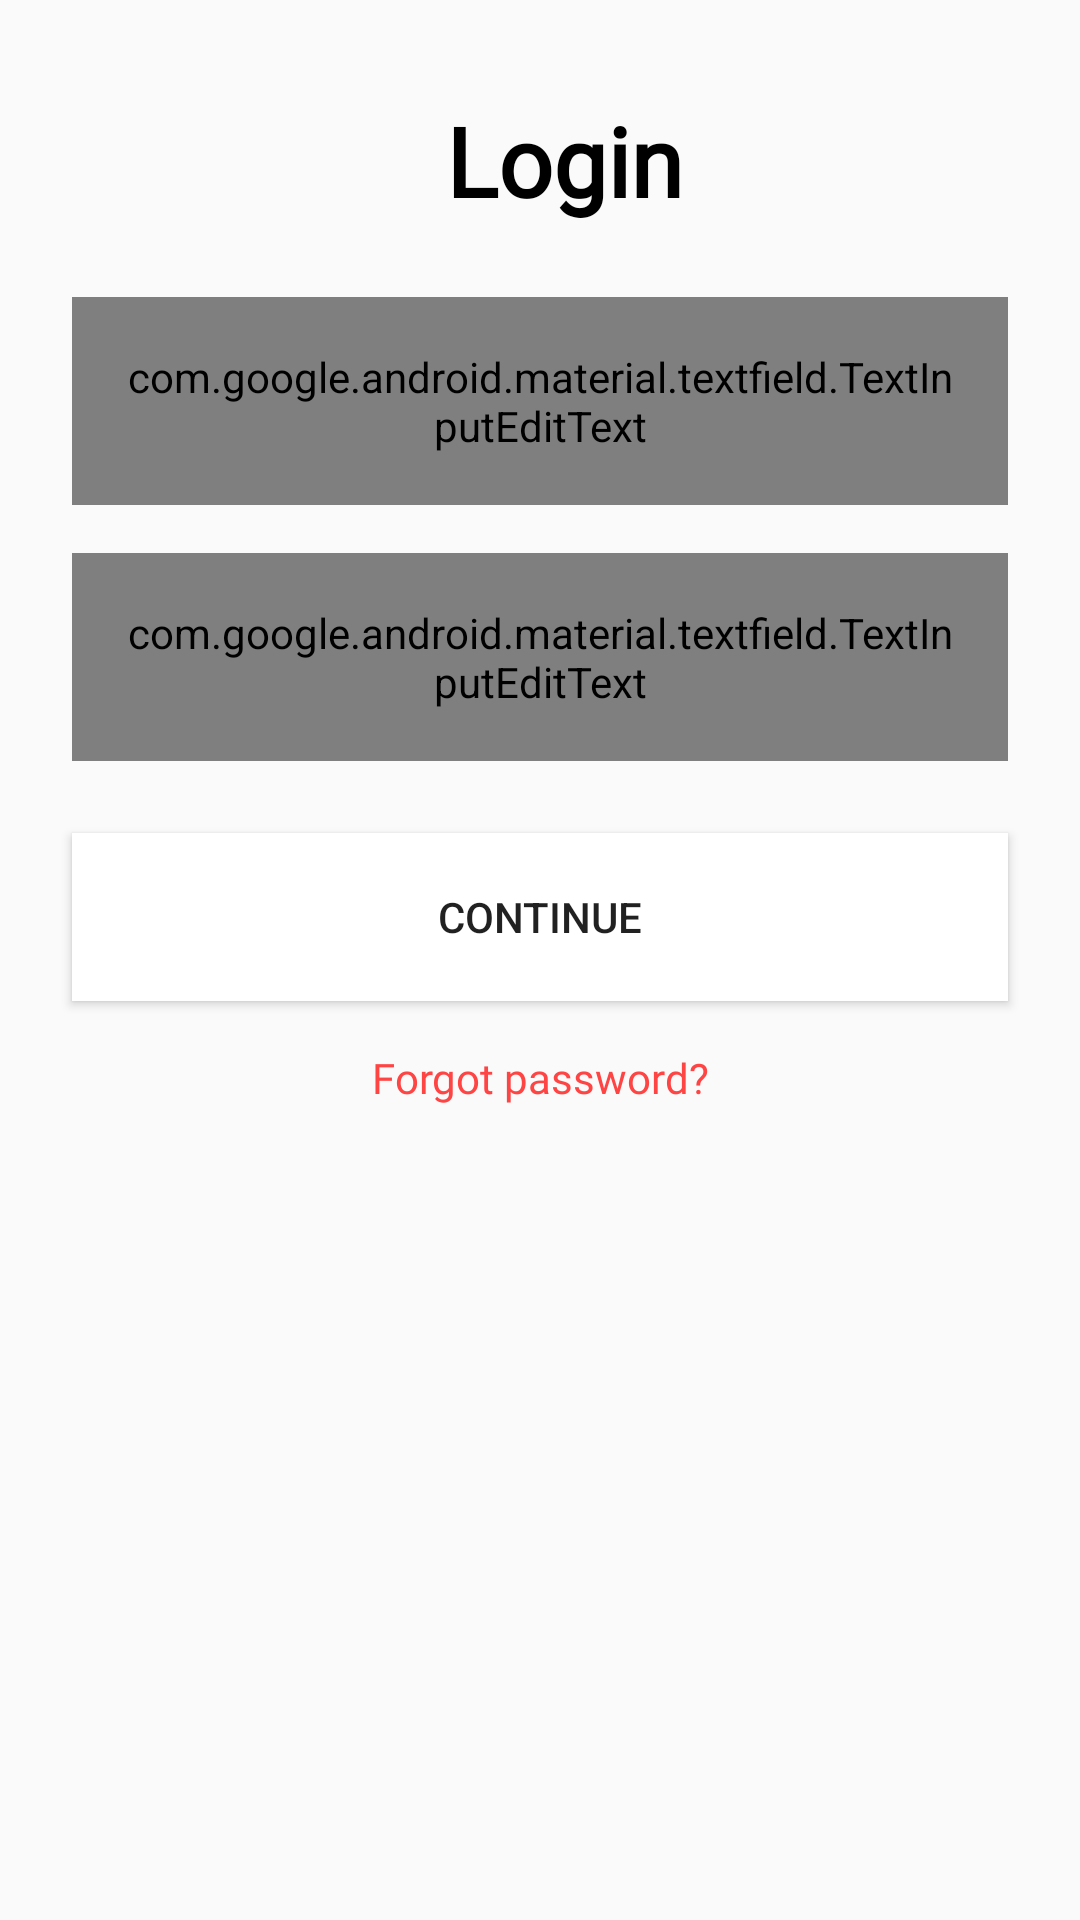

Android layout source for this screen:
<!-- AndroidManifest.xml: activity theme AppTheme.TransparentTheme -->
<!-- res/layout/fragment_login.xml -->
<?xml version="1.0" encoding="utf-8"?>
<android.support.constraint.ConstraintLayout xmlns:android="http://schemas.android.com/apk/res/android"
    xmlns:app="http://schemas.android.com/apk/res-auto"
    xmlns:tools="http://schemas.android.com/tools"
    android:layout_width="match_parent"
    android:layout_height="match_parent"
    tools:context=".onboarding.login.LoginFragment">

    <TextView
        android:id="@+id/textView5"
        style="@style/headerStyle"
        android:layout_width="wrap_content"
        android:layout_height="wrap_content"
        android:layout_marginStart="24dp"
        android:layout_marginTop="32dp"
        android:layout_marginEnd="8dp"
        android:text="@string/label_login_button"
        app:layout_constraintEnd_toEndOf="parent"
        app:layout_constraintStart_toStartOf="parent"
        app:layout_constraintTop_toTopOf="parent" />

    <android.support.design.widget.TextInputLayout
        android:id="@+id/textInputLayout7"
        android:layout_width="0dp"
        android:layout_height="wrap_content"
        android:layout_marginStart="24dp"
        android:layout_marginTop="24dp"
        android:layout_marginEnd="24dp"
        app:layout_constraintEnd_toEndOf="parent"
        app:layout_constraintStart_toStartOf="parent"
        app:layout_constraintTop_toBottomOf="@+id/textView5">

        <android.support.design.widget.TextInputEditText
            android:id="@+id/username"
            style="@style/onboardingTextInputStyle"
            android:layout_width="match_parent"
            android:layout_height="wrap_content"
            android:hint="@string/hint_login_username"
            android:inputType="textEmailAddress" />
    </android.support.design.widget.TextInputLayout>

    <android.support.design.widget.TextInputLayout
        android:id="@+id/textInputLayout5"
        android:layout_width="0dp"
        android:layout_height="wrap_content"
        android:layout_marginStart="24dp"
        android:layout_marginTop="16dp"
        android:layout_marginEnd="24dp"
        app:layout_constraintEnd_toEndOf="parent"
        app:layout_constraintStart_toStartOf="parent"
        app:layout_constraintTop_toBottomOf="@+id/textInputLayout7">

        <android.support.design.widget.TextInputEditText
            android:id="@+id/password"
            style="@style/onboardingTextInputStyle"
            android:layout_width="match_parent"
            android:layout_height="wrap_content"
            android:hint="@string/hint_login_password"
            android:inputType="textPassword" />
    </android.support.design.widget.TextInputLayout>

    <Button
        android:id="@+id/loginButton"
        android:layout_width="0dp"
        android:layout_height="?actionBarSize"
        android:layout_marginStart="24dp"
        android:layout_marginTop="24dp"
        android:layout_marginEnd="24dp"
        android:background="@android:color/white"
        android:elevation="2dp"
        android:text="@string/label_continue_button"
        app:layout_constraintEnd_toEndOf="parent"
        app:layout_constraintStart_toStartOf="parent"
        app:layout_constraintTop_toBottomOf="@+id/textInputLayout5" />

    <TextView
        android:id="@+id/textView6"
        android:layout_width="wrap_content"
        android:layout_height="wrap_content"
        android:layout_marginStart="8dp"
        android:layout_marginTop="16dp"
        android:layout_marginEnd="8dp"
        android:text="@string/label_forgot_password_link"
        android:background="?android:attr/selectableItemBackground"
        android:clickable="true"
        style="@style/linkStyle"
        app:layout_constraintEnd_toEndOf="parent"
        app:layout_constraintStart_toStartOf="parent"
        app:layout_constraintTop_toBottomOf="@+id/loginButton" />

    <ProgressBar
        android:id="@+id/progressBar"
        style="?android:attr/progressBarStyle"
        android:layout_width="wrap_content"
        android:layout_height="wrap_content"
        android:layout_marginStart="8dp"
        android:layout_marginTop="16dp"
        android:layout_marginEnd="8dp"
        app:layout_constraintEnd_toEndOf="parent"
        app:layout_constraintStart_toStartOf="parent"
        app:layout_constraintTop_toBottomOf="@+id/textView6"
        android:visibility="gone"/>

</android.support.constraint.ConstraintLayout>
<!-- resources referenced by this layout -->
<resources>
  <string name="hint_login_password">Password</string>
  <string name="hint_login_username">Username</string>
  <string name="label_continue_button">Continue</string>
  <string name="label_forgot_password_link">Forgot password?</string>
  <string name="label_login_button">Login</string>
  <style name="headerStyle" parent="TextAppearance.AppCompat">
          <item name="android:textColor">@android:color/black</item>
          <item name="android:textSize">32sp</item>
          <item name="android:textStyle">bold</item>
          <item name="android:fontFamily">@font/nunito_sans</item>
          <item name="android:gravity">center</item>
      </style>
  <style name="linkStyle" parent="TextAppearance.AppCompat">
          <item name="android:textColor">@android:color/holo_red_light</item>
          <item name="android:fontFamily">@font/nunito_sans</item>
          <item name="android:textSize">14sp</item>
      </style>
  <style name="onboardingTextInputStyle" parent="Base.Widget.MaterialComponents.TextInputEditText">
          <item name="android:textSize">20sp</item>
          <item name="android:singleLine">true</item>
          <item name="android:fontFamily">@font/nunito_sans</item>
      </style>
  <style name="AppTheme.TransparentTheme">
          <item name="android:windowDrawsSystemBarBackgrounds">true</item>
          <item name="android:statusBarColor">@android:color/transparent</item>
          <item name="android:windowLightStatusBar" tools:targetApi="m">true</item>
      </style>
</resources>
